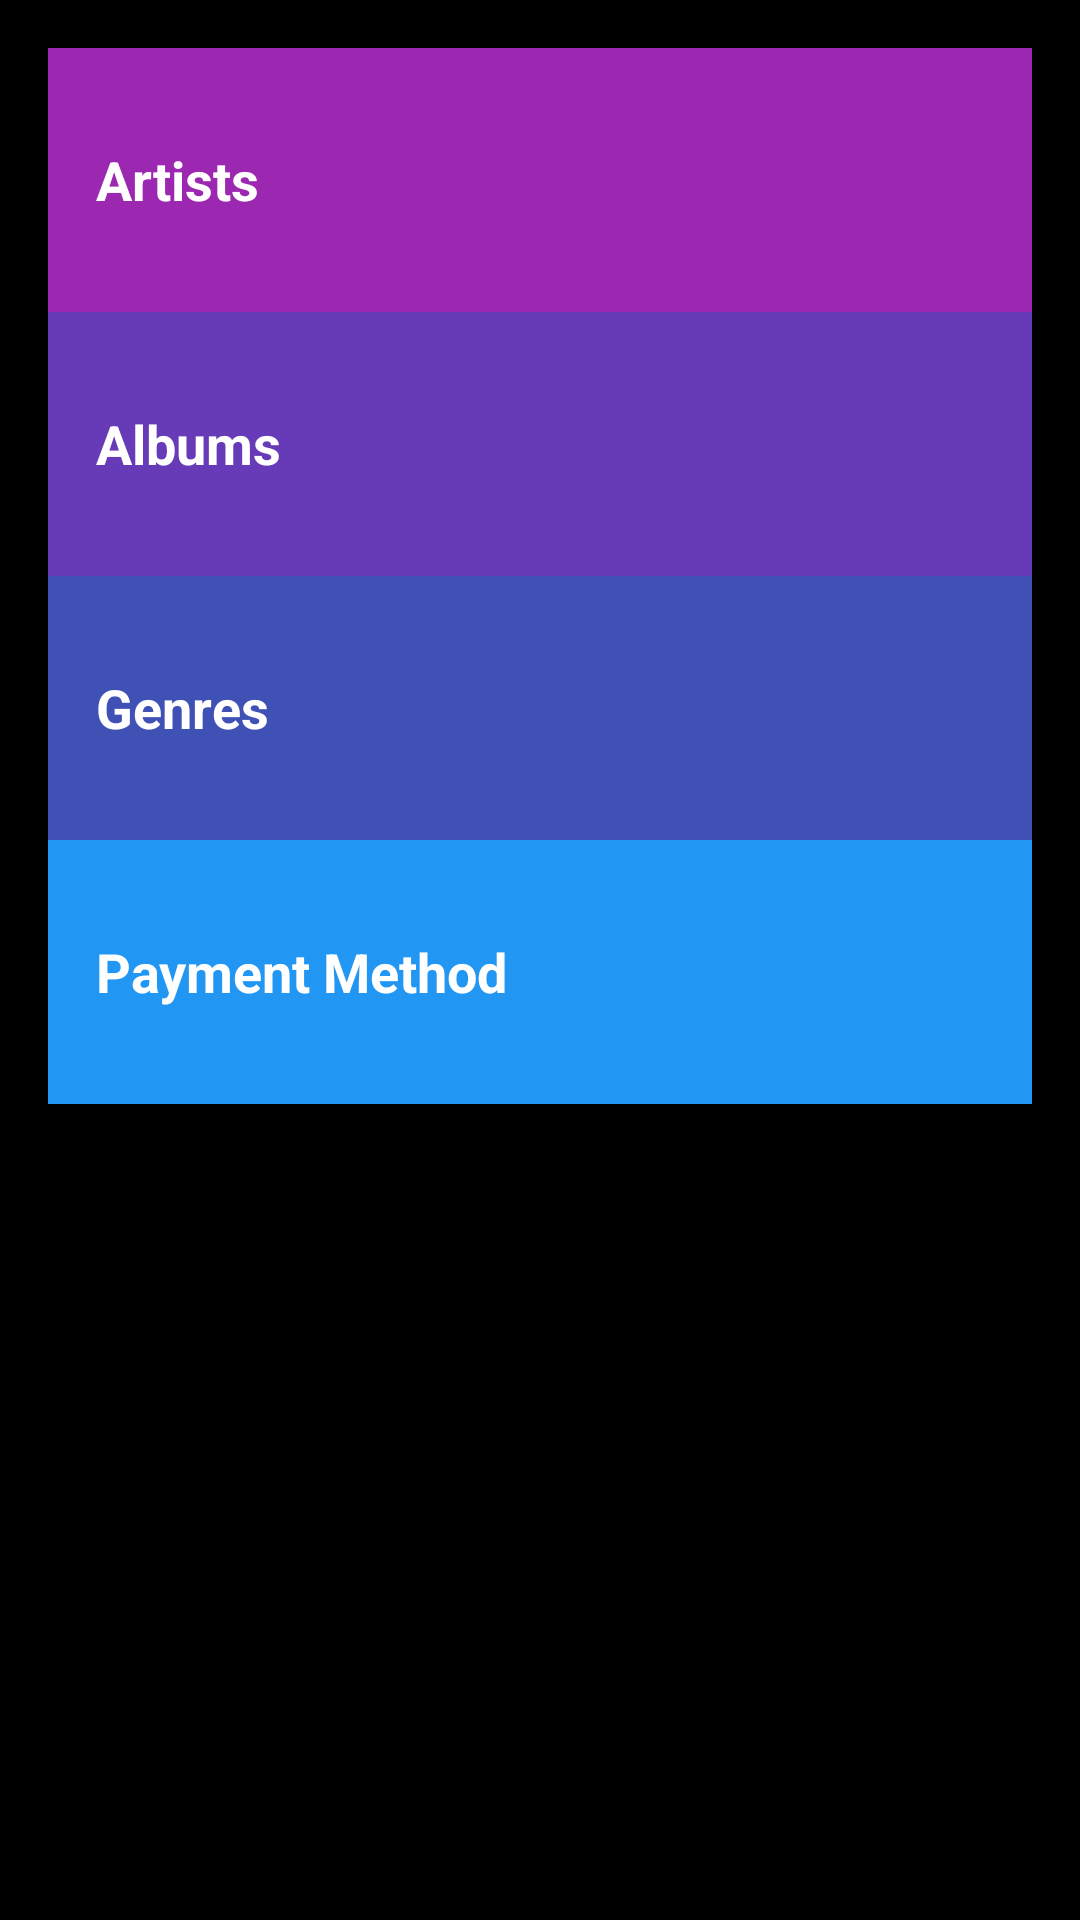

Write the Android layout XML for this screen, with the resource values it uses.
<!-- AndroidManifest.xml: application theme AppTheme -->
<!-- res/layout/activity_main.xml -->
<?xml version="1.0" encoding="utf-8"?>
<LinearLayout xmlns:android="http://schemas.android.com/apk/res/android"
    xmlns:tools="http://schemas.android.com/tools"
    android:layout_width="match_parent"
    android:layout_height="match_parent"
    android:background="#000000"
    android:orientation="vertical"
    android:paddingBottom="@dimen/activity_vertical_margin"
    android:paddingLeft="@dimen/activity_horizontal_margin"
    android:paddingRight="@dimen/activity_horizontal_margin"
    android:paddingTop="@dimen/activity_vertical_margin"
    tools:context="com.example.android.musicminiapp.MainActivity">

    <TextView
        android:id="@+id/artist"
        style="@style/CategoryStyle"
        android:background="@color/category_artist"
        android:text="@string/artist" />

    <TextView
        android:id="@+id/album"
        style="@style/CategoryStyle"
        android:background="@color/category_album"
        android:text="@string/album" />

    <TextView
        android:id="@+id/genre"
        style="@style/CategoryStyle"
        android:background="@color/category_genre"
        android:text="@string/genre" />

    <TextView
        android:id="@+id/payment_method"
        style="@style/CategoryStyle"
        android:background="@color/category_payment"
        android:text="@string/payment_method" />
</LinearLayout>
<!-- resources referenced by this layout -->
<resources>
  <color name="category_album">#673AB7</color>
  <color name="category_artist">#9C27B0</color>
  <color name="category_genre">#3F51B5</color>
  <color name="category_payment">#2196F3</color>
  <dimen name="activity_horizontal_margin">16dp</dimen>
  <dimen name="activity_vertical_margin">16dp</dimen>
  <string name="album">Albums</string>
  <string name="artist">Artists</string>
  <string name="genre">Genres</string>
  <string name="payment_method">Payment Method</string>
  <style name="CategoryStyle">
          <item name="android:layout_width">match_parent</item>
          <item name="android:layout_height">@dimen/list_item_height</item>
          <item name="android:gravity">center_vertical</item>
          <item name="android:padding">16dp</item>
          <item name="android:textColor">@android:color/white</item>
          <item name="android:textStyle">bold</item>
          <item name="android:textAppearance">?android:textAppearanceMedium</item>
      </style>
  <style name="AppTheme" parent="Theme.AppCompat.Light.DarkActionBar">
          
          <item name="colorPrimary">@color/colorPrimary</item>
          <item name="colorPrimaryDark">@color/colorPrimaryDark</item>
          <item name="colorAccent">@color/colorAccent</item>
      </style>
  <dimen name="list_item_height">88dp</dimen>
  <color name="colorPrimary">#AA00FF</color>
  <color name="colorPrimaryDark">#4A148C</color>
  <color name="colorAccent">#AA00FF</color>
</resources>
